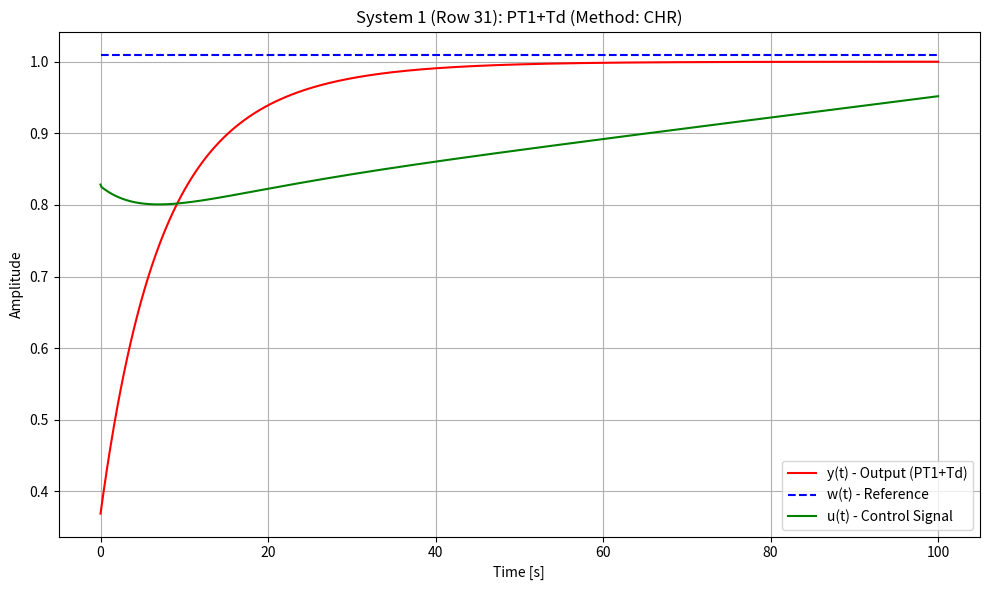
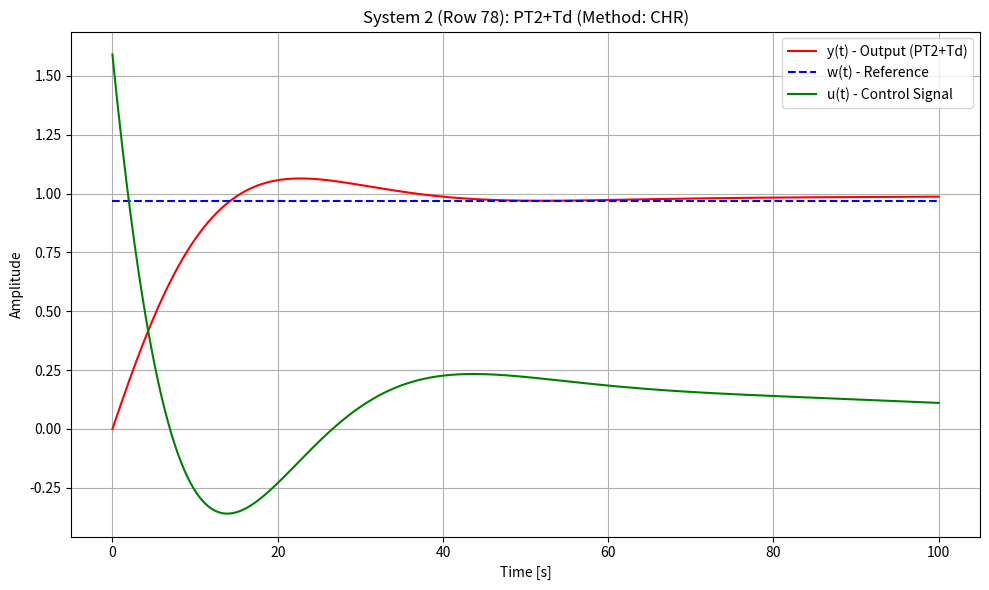
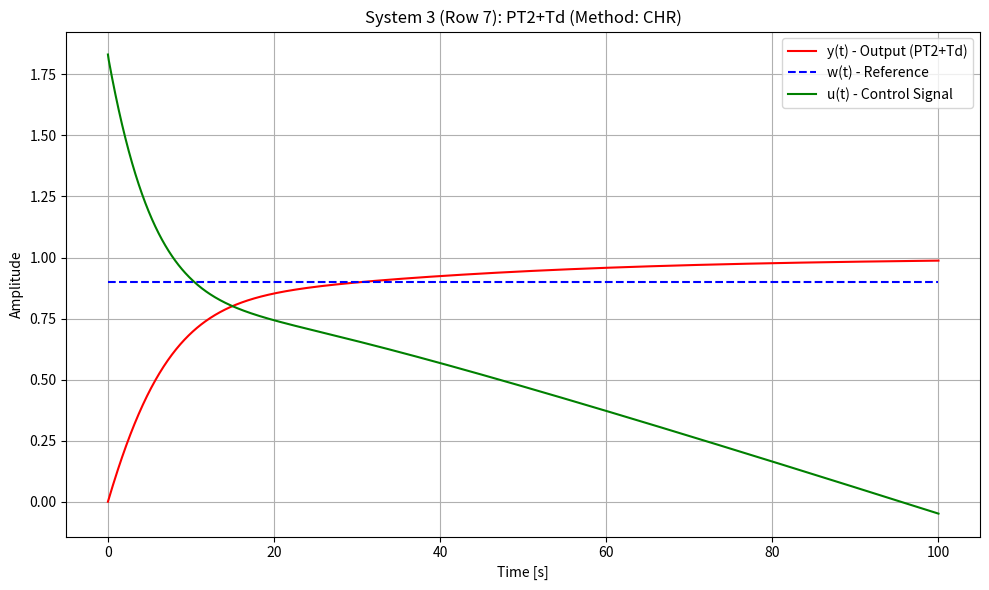
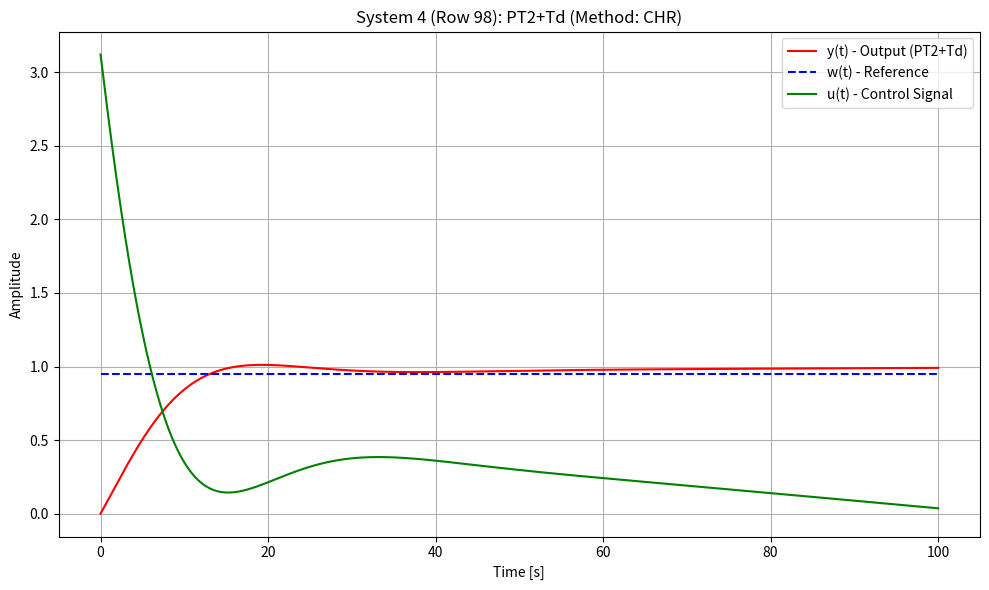
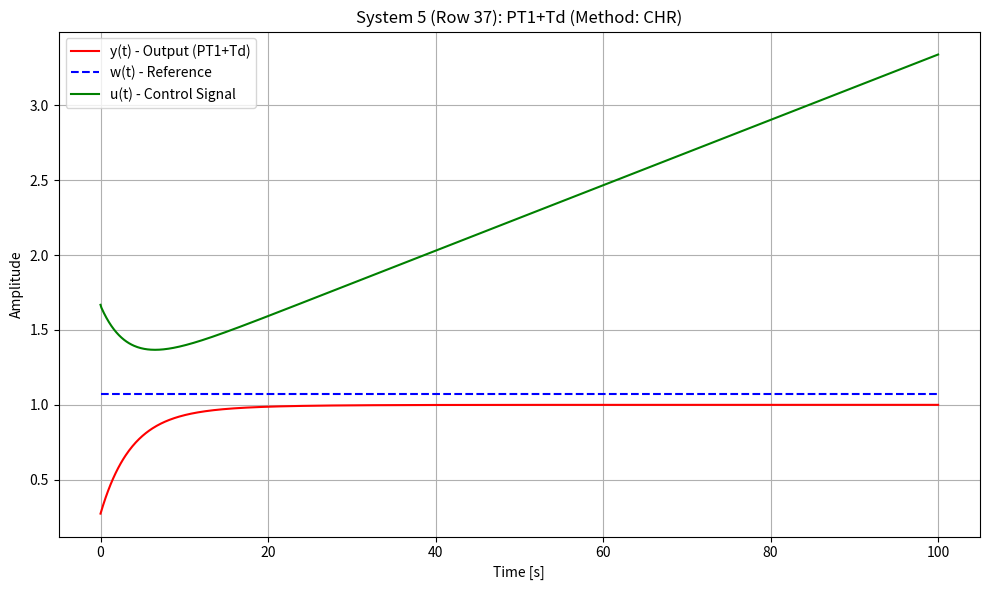

Python code for these plots, in order:
import numpy as np
import pandas as pd
import scipy.signal as signal
import random
import matplotlib.pyplot as plt
import os

output_dir = r"D:\BA\PID-Controller-optimization-with-machine-learning\plots\visul_syn_data"
os.makedirs(output_dir, exist_ok=True)  # Create if it doesn't exist


def generate_transfer_function(type_name, sprunghoehe_target, sprungzeit_target):
    K = random.uniform(0.5, 3.0)
    T1 = T2 = Td = zeta = omega_n = None

    if type_name == "PT1":
        T1 = random.uniform(1, 50)
        num = [K]
        den = [T1, 1]
    elif type_name == "PT2":
        T1 = random.uniform(1, 50)
        T2 = random.uniform(1, 50)
        num = [K]
        den = np.polymul([T1, 1], [T2, 1])
    elif type_name == "PT1+Td":
        T1 = random.uniform(1, 50)
        Td = random.uniform(1, 5)
        num = [K]
        den = [T1, 1]
    elif type_name == "PT2+Td":
        T1 = random.uniform(1, 50)
        T2 = random.uniform(1, 50)
        Td = random.uniform(1, 5)
        num = [K]
        den = np.polymul([T1, 1], [T2, 1])
    elif type_name == "Osc2":
        zeta = random.uniform(0.5, 0.9)
        omega_n = random.uniform(0.1, 2.0)
        num = [K * omega_n ** 2]
        den = [1, 2 * zeta * omega_n, omega_n ** 2]
    else:
        num = [K]
        den = [1]

    return {
        "type": type_name,
        "K": K,
        "T1": T1,
        "T2": T2,
        "Td": Td,
        "zeta": zeta,
        "omega_n": omega_n,
        "num": num,
        "den": den,
        "sprunghoehe_target": sprunghoehe_target,
        "sprungzeit_target": sprungzeit_target
    }

def calculate_tangent_parameters(t, y):
    dy = np.gradient(y, t)
    max_slope_idx = np.argmax(dy)
    slope = dy[max_slope_idx]
    t_inflect = t[max_slope_idx]
    y_inflect = y[max_slope_idx]
    Tu = t_inflect - (y_inflect / slope)
    Tg = (y[-1] - y_inflect) / slope + t_inflect


    Tu = max(Tu, 0.1)  # Clamp Tu to prevent divide-by-zero
    Ks = y[-1]
    return Ks, Tu, Tg

def apply_pid_tuning(method, Ks, Tu, Tg):
    if method == "ZN":
        Kp = 1.2 * (Tg / (Ks * Tu))
        Ki = 0.6 * (Tg / (Ks * Tu ** 2))
        Kd = 0.6 * (Tg / Ks)
    elif method == "CHR":
        Kp = 0.6 * (Tg / (Ks * Tu))
        Ki = 0.6 / (Ks * Tu)
        Kd = 0.3 * (Tg / Ks)
    else:
        Kp = Ki = Kd = 0.0
    return Kp, Ki, Kd

def simulate_step_response(num, den, Td=0, sprunghoehe_target=1.0, duration=1000, dt=0.1):
    system = signal.TransferFunction(num, den)
    t = np.arange(0, duration, dt)
    if Td:
        t_shifted = np.arange(0, duration - Td, dt)
        _, y = signal.step(system, T=t_shifted)
        y = np.concatenate((np.zeros(int(Td / dt)), y))
    else:
        _, y = signal.step(system, T=t)

    if y[-1] != 0:
        y *= sprunghoehe_target / y[-1]

    sprunghoehe_actual = y[-1]
    y_10 = 0.1 * sprunghoehe_actual
    y_90 = 0.9 * sprunghoehe_actual
    t_10_idx = np.argmax(y >= y_10)
    t_90_idx = np.argmax(y >= y_90)
    sprungzeit_actual = t[t_90_idx] - t[t_10_idx]

    return t, y, sprunghoehe_actual, sprungzeit_actual

sample_data = []
types = ["PT1", "PT2", "PT1+Td", "PT2+Td", "Osc2"]

while len(sample_data) < 100:
    try:
        type_choice = random.choice(types)
        sprunghoehe_target = round(random.uniform(0.5, 2.0), 2)
        sprungzeit_target = round(random.uniform(2.0, 30.0), 1)
        tf_data = generate_transfer_function(type_choice, sprunghoehe_target, sprungzeit_target)

        t, y, sprunghoehe_actual, sprungzeit_actual = simulate_step_response(
            tf_data["num"], tf_data["den"], tf_data["Td"], tf_data["sprunghoehe_target"]
        )

        try:
            Ks, Tu, Tg = calculate_tangent_parameters(t, y)
            tu_tg_ratio = Tu / Tg
            if not (0.1 <= tu_tg_ratio <= 0.5):
                raise ValueError(f"Rejected Tu/Tg ratio: {tu_tg_ratio:.2f}")

            method = random.choice(["ZN", "CHR"])
            Kp, Ki, Kd = apply_pid_tuning(method, Ks, Tu, Tg)
        except Exception as e:
            print(f"❌ Skipped: {e}")
            continue


        tf_data.update({
            "Ks": Ks, "Tu": Tu, "Tg": Tg,
            "method": method,
            "sprunghoehe_actual": sprunghoehe_actual,
            "sprungzeit_actual": sprungzeit_actual,
            "Kp": Kp, "Ki": Ki, "Kd": Kd
        })

        del tf_data["num"]
        del tf_data["den"]
        sample_data.append(tf_data)
    except Exception as e:
        continue  # Skip invalid simulations

def visualize_control_responses(df, num_samples=5):
    sample = df.sample(num_samples, random_state=42)
    time = np.linspace(0, 100, 1000)

    for plot_idx, (_, row) in enumerate(sample.iterrows()):
        fig, ax = plt.subplots(figsize=(10, 6))

        # Plant G(s)
        num = [row["K"]]
        den = [1]
        if pd.notnull(row["T1"]):
            den = np.polymul(den, [row["T1"], 1])
        if pd.notnull(row["T2"]):
            den = np.polymul(den, [row["T2"], 1])
        G = signal.TransferFunction(num, den)

        # PID Controller
        Kp, Ki, Kd = row["Kp"], row["Ki"], row["Kd"]
        C = signal.TransferFunction([Kd, Kp, Ki], [1, 0])

        # Closed-loop
        open_loop_num = np.polymul(C.num, G.num)
        open_loop_den = np.polymul(C.den, G.den)
        CL_num = open_loop_num
        CL_den = np.polyadd(open_loop_den, open_loop_num)
        closed_loop = signal.TransferFunction(CL_num, CL_den)
        t_out, y_out = signal.step(closed_loop, T=time)

        # Reference value from dataset
        w = row["sprunghoehe_target"]
        w_signal = np.ones_like(t_out) * w

        # Error and control signal
        e_t = w - y_out
        dt = t_out[1] - t_out[0]
        de_dt = np.gradient(e_t, dt)
        de_dt = np.clip(de_dt, -50, 50)  # limit derivative noise

        integral_e = np.cumsum(e_t) * dt
        integral_e = np.clip(integral_e, -20, 20)  # prevent integrator wind-up

        u_t = Kp * e_t + Ki * integral_e + Kd * de_dt


        # Plot
        ax.plot(t_out, y_out, label=f"y(t) - Output ({row['type']})", color='red')
        ax.plot(t_out, w_signal, '--', color='blue', label="w(t) - Reference")
        ax.plot(t_out, u_t, label="u(t) - Control Signal", color='green')
        ax.set_title(f"System {plot_idx+1} (Row {row.name}): {row['type']} (Method: {row['method']})")
        print(f"📊 Plotting row {row.name}: type={row['type']}, method={row['method']}, K={row['K']:.3f}")

        ax.set_ylabel("Amplitude")
        ax.set_xlabel("Time [s]")
        ax.legend()
        ax.grid(True)

        # Save as file
        filename = os.path.join(output_dir, f"pid_response_{plot_idx+1}_{row['type']}_{row['method']}.png")
        plt.tight_layout()
        plt.savefig(filename)
        plt.close()

        print(f"✅ Saved: {filename}")



df = pd.DataFrame(sample_data)

# Step 1: Filter by Tu/Tg plausibility
df["Tu_Tg_ratio"] = df["Tu"] / df["Tg"]
df = df[(df["Tu_Tg_ratio"] >= 0.1) & (df["Tu_Tg_ratio"] <= 0.5)].drop(columns=["Tu_Tg_ratio"])

# Step 2: Compute y(t), u(t), overshoot, and steady-state error
time = np.linspace(0, 100, 1000)
filtered_rows = []

for _, row in df.iterrows():
    try:
        # Build G(s)
        num = [row["K"]]
        den = [1]
        if pd.notnull(row["T1"]):
            den = np.polymul(den, [row["T1"], 1])
        if pd.notnull(row["T2"]):
            den = np.polymul(den, [row["T2"], 1])
        G = signal.TransferFunction(num, den)

        # Build PID C(s)
        Kp, Ki, Kd = row["Kp"], row["Ki"], row["Kd"]
        C = signal.TransferFunction([Kd, Kp, Ki], [1, 0])

        # Closed-loop simulation
        OL_num = np.polymul(C.num, G.num)
        OL_den = np.polymul(C.den, G.den)
        CL_num = OL_num
        CL_den = np.polyadd(OL_den, OL_num)
        closed_loop = signal.TransferFunction(CL_num, CL_den)
        t_out, y_out = signal.step(closed_loop, T=time)

        # Compute control signal u(t)
        ref = row["sprunghoehe_target"]
        # Compute control signal u(t) from PID terms
        dt = t_out[1] - t_out[0]
        e_t = np.ones_like(t_out) * ref - y_out

        # Derivative (clipped to reduce noise)
        de_dt = np.gradient(e_t, dt)
        de_dt = np.clip(de_dt, -50, 50)  # Derivative anti-spike

        # Integral (clipped to prevent wind-up)
        integral_e = np.cumsum(e_t) * dt
        integral_e = np.clip(integral_e, -20, 20)  # Integral anti-windup

        # PID control law
        u_t = Kp * e_t + Ki * integral_e + Kd * de_dt

        # Skip unstable results
        if np.max(np.abs(u_t)) > 20 or abs(np.mean(np.gradient(u_t[-100:], dt))) > 0.05:
            continue

        # Metrics
        overshoot = (np.max(y_out) - ref) / ref * 100
        ss_error = abs(y_out[-1] - ref)

        if overshoot <= 30 and ss_error <= 0.1:
            row["overshoot_percent"] = overshoot
            row["steady_state_error"] = ss_error
            filtered_rows.append(row)
    except Exception as e:
        print(f"⚠️ Skipped due to error: {e}")
        continue

# Step 3: Save filtered dataset
df_final = pd.DataFrame(filtered_rows)
df_final.to_csv(r"D:\BA\PID-Controller-optimization-with-machine-learning\pid_dataset.csv", index=False)

print(df_final.head())
print("\n✅ Final filtered dataset saved to 'pid_dataset.csv'")

# Step 4: Plot only valid systems
visualize_control_responses(df_final)
plt.savefig(r"D:\BA\PID-Controller-optimization-with-machine-learning\pid_closed_loop_examples.png")
